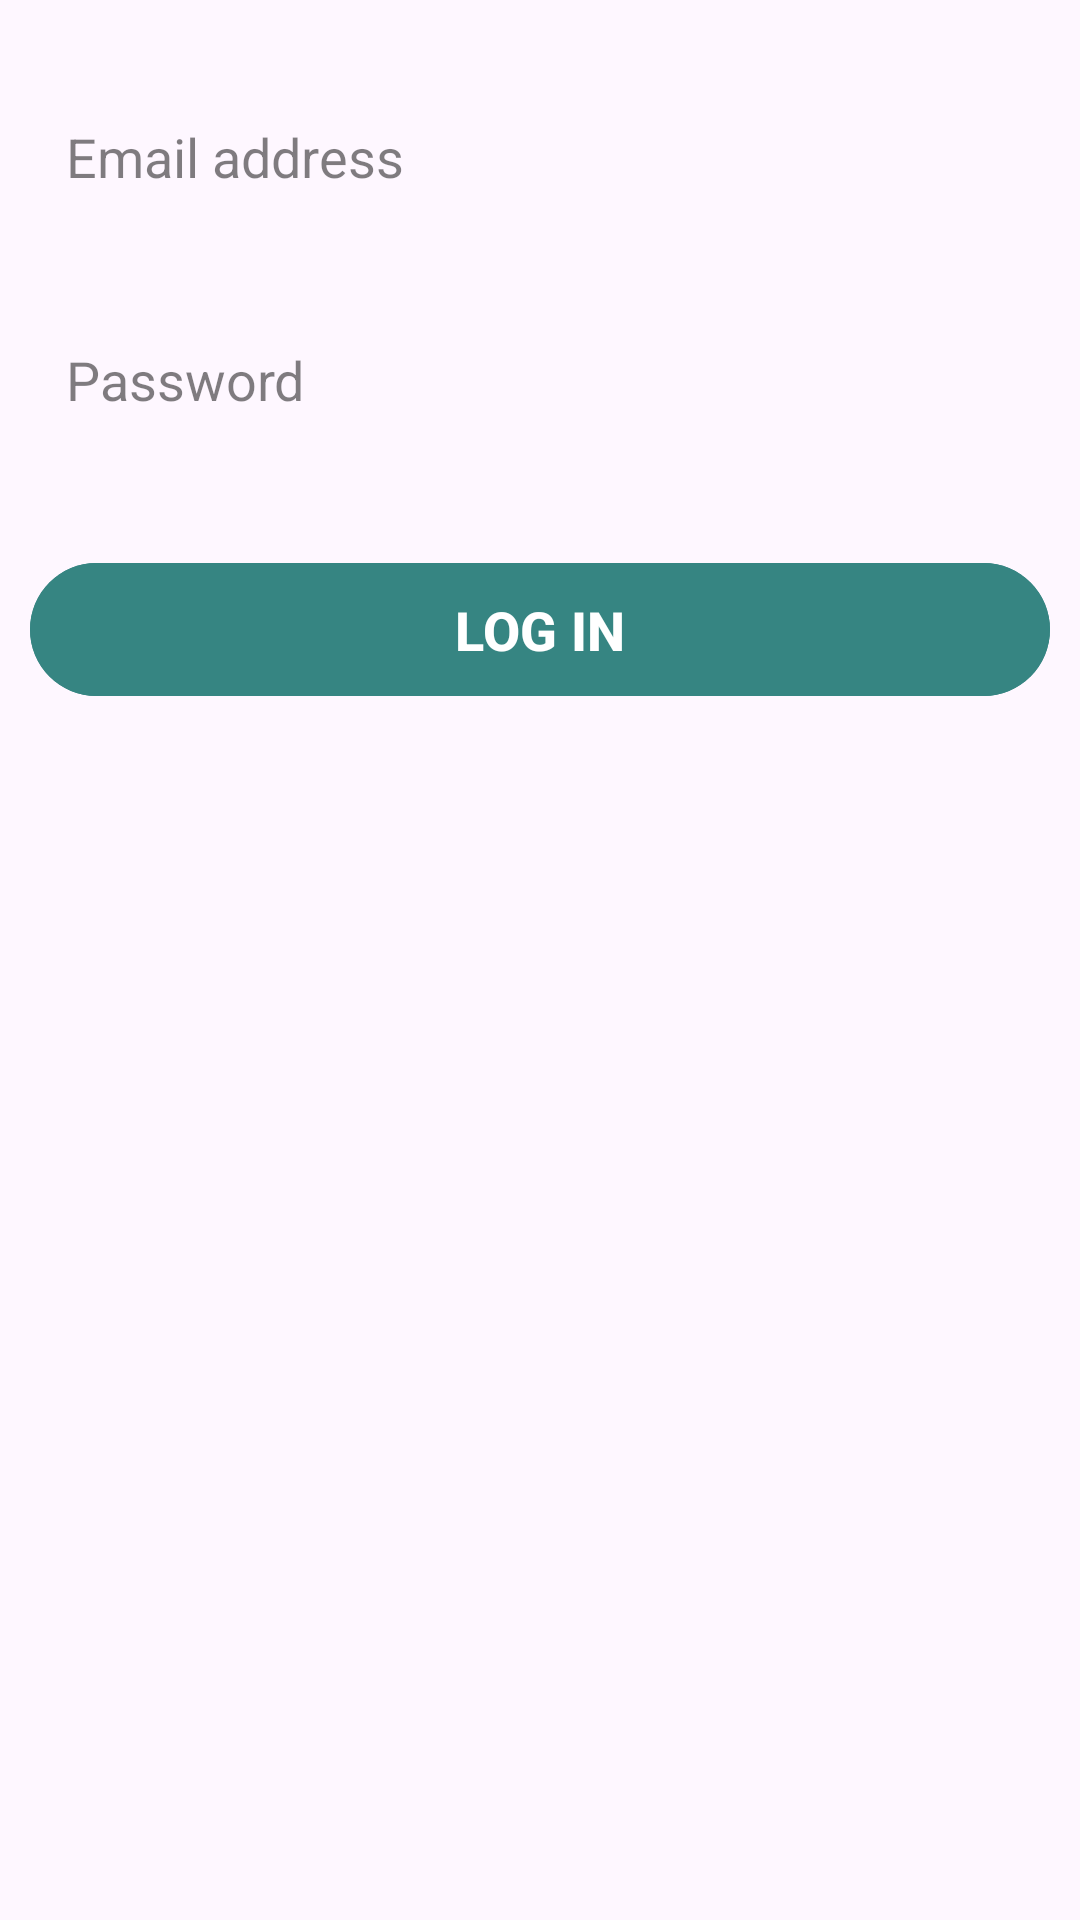

Android layout source for this screen:
<!-- AndroidManifest.xml: application theme Theme.AskAndAnswer -->
<!-- res/layout/fragment_login.xml -->
<?xml version="1.0" encoding="utf-8"?>
<ScrollView xmlns:android="http://schemas.android.com/apk/res/android"
    xmlns:tools="http://schemas.android.com/tools"
    android:layout_width="match_parent"
    android:layout_height="match_parent"
    xmlns:app="http://schemas.android.com/apk/res-auto"
    android:background="@color/transparent"
    android:paddingTop="25dp"
    android:paddingBottom="15dp"
    android:paddingHorizontal="10dp"
    android:clipToPadding="false"
    android:overScrollMode="never"
    android:scrollbars="none"
    tools:context=".views.fragments.LoginFragment">

    <androidx.constraintlayout.widget.ConstraintLayout
        android:layout_width="match_parent"
        android:layout_height="wrap_content"
        android:layout_gravity="top"
        android:gravity="center"
        android:orientation="vertical">

        <EditText
            android:id="@+id/editTextEmail"
            android:layout_width="match_parent"
            android:layout_height="wrap_content"
            android:hint="@string/email"
            android:inputType="textEmailAddress"
            android:maxLength="50"
            android:importantForAutofill="no"
            android:imeOptions="actionNext"
            style="@style/InputFieldStyle"
            android:paddingVertical="15dp"
            android:paddingHorizontal="12dp"
            app:layout_constraintStart_toStartOf="parent"
            app:layout_constraintEnd_toEndOf="parent"
            app:layout_constraintTop_toTopOf="parent"/>

        <TextView
            android:id="@+id/textEmailError"
            android:layout_width="match_parent"
            android:layout_height="wrap_content"
            style="@style/InputErrorStyle"
            android:paddingHorizontal="10dp"
            android:layout_marginTop="5dp"
            app:layout_constraintStart_toStartOf="parent"
            app:layout_constraintEnd_toEndOf="parent"
            app:layout_constraintTop_toBottomOf="@id/editTextEmail"/>

        <EditText
            android:id="@+id/editTextPassword"
            android:layout_width="match_parent"
            android:layout_height="wrap_content"
            android:hint="@string/password"
            android:inputType="textPassword"
            android:maxLength="32"
            android:importantForAutofill="no"
            android:imeOptions="actionDone"
            style="@style/InputFieldStyle"
            android:paddingVertical="15dp"
            android:paddingHorizontal="12dp"
            android:layout_marginTop="20dp"
            app:layout_constraintStart_toStartOf="parent"
            app:layout_constraintEnd_toEndOf="parent"
            app:layout_constraintTop_toBottomOf="@id/textEmailError"/>

        <TextView
            android:id="@+id/textPasswordError"
            android:layout_width="match_parent"
            android:layout_height="wrap_content"
            style="@style/InputErrorStyle"
            android:paddingHorizontal="10dp"
            android:layout_marginTop="5dp"
            app:layout_constraintStart_toStartOf="parent"
            app:layout_constraintEnd_toEndOf="parent"
            app:layout_constraintTop_toBottomOf="@id/editTextPassword"/>

        <com.google.android.material.button.MaterialButton
            android:id="@+id/btnLogin"
            android:layout_width="match_parent"
            android:layout_height="wrap_content"
            android:backgroundTint="@color/dark_teal"
            android:text="@string/login"
            android:textAllCaps="true"
            android:textColor="@color/white"
            android:textSize="18sp"
            android:textStyle="bold"
            android:paddingVertical="10dp"
            android:layout_marginTop="30dp"
            app:layout_constraintStart_toStartOf="parent"
            app:layout_constraintEnd_toEndOf="parent"
            app:layout_constraintTop_toBottomOf="@id/textPasswordError"/>

    </androidx.constraintlayout.widget.ConstraintLayout>

</ScrollView>
<!-- resources referenced by this layout -->
<resources>
  <color name="dark_teal">#FF368582</color>
  <color name="transparent">#00000000</color>
  <color name="white">#FFFFFFFF</color>
  <string name="email">Email address</string>
  <string name="login">Log In</string>
  <string name="password">Password</string>
  <style name="InputErrorStyle">
          <item name="android:textSize">15sp</item>
          <item name="android:textColor">@color/red</item>
          <item name="android:textStyle">bold</item>
          <item name="android:visibility">gone</item>
      </style>
  <style name="InputFieldStyle">
          <item name="android:background">@drawable/bg_input</item>
          <item name="android:textSize">18sp</item>
          <item name="android:textColor">@color/black</item>
          <item name="android:textColorHint">@color/grey</item>
      </style>
  <style name="Theme.AskAndAnswer" parent="Base.Theme.AskAndAnswer" />
  <color name="red">#FFDC4949</color>
  <color name="black">#FF000000</color>
  <color name="grey">#80000000</color>
  <style name="Base.Theme.AskAndAnswer" parent="Theme.Material3.DayNight.NoActionBar">
          
          
      </style>
</resources>
